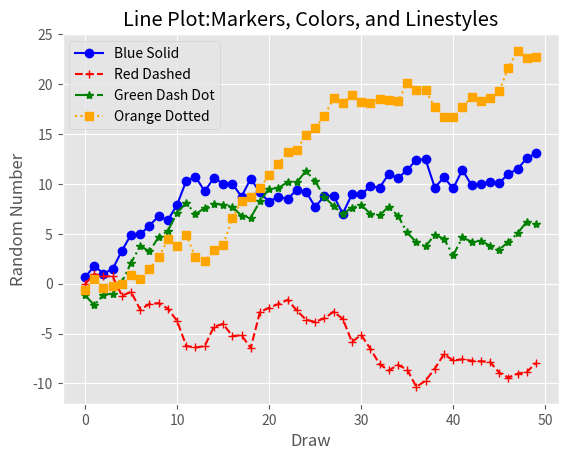

This figure's Python source:
#!/usr/bin/env python
from numpy.random import randn
import matplotlib.pyplot as plt
plt.style.use('ggplot')
plot_data1 = randn(50).cumsum()
plot_data2 = randn(50).cumsum()
plot_data3 = randn(50).cumsum()
plot_data4 = randn(50).cumsum()
fig = plt.figure()
ax1 = fig.add_subplot(1,1,1)
ax1.plot(plot_data1,marker=r'o', color=u'blue', linestyle='-',\
         label='Blue Solid')
ax1.plot(plot_data2,marker=r'+', color=u'red', linestyle='--',\
         label='Red Dashed')
ax1.plot(plot_data3,marker=r'*', color=u'green', linestyle='-.',\
         label='Green Dash Dot')
ax1.plot(plot_data4,marker=r's', color=u'orange', linestyle=':',\
         label='Orange Dotted')
ax1.xaxis.set_ticks_position('bottom')
ax1.yaxis.set_ticks_position('left')
ax1.set_title('Line Plot:Markers, Colors, and Linestyles')
plt.xlabel('Draw')
plt.ylabel('Random Number')
plt.legend(loc='best')
plt.savefig('line_plot.png', dpi=400, bbox_inches='tight')
plt.show()